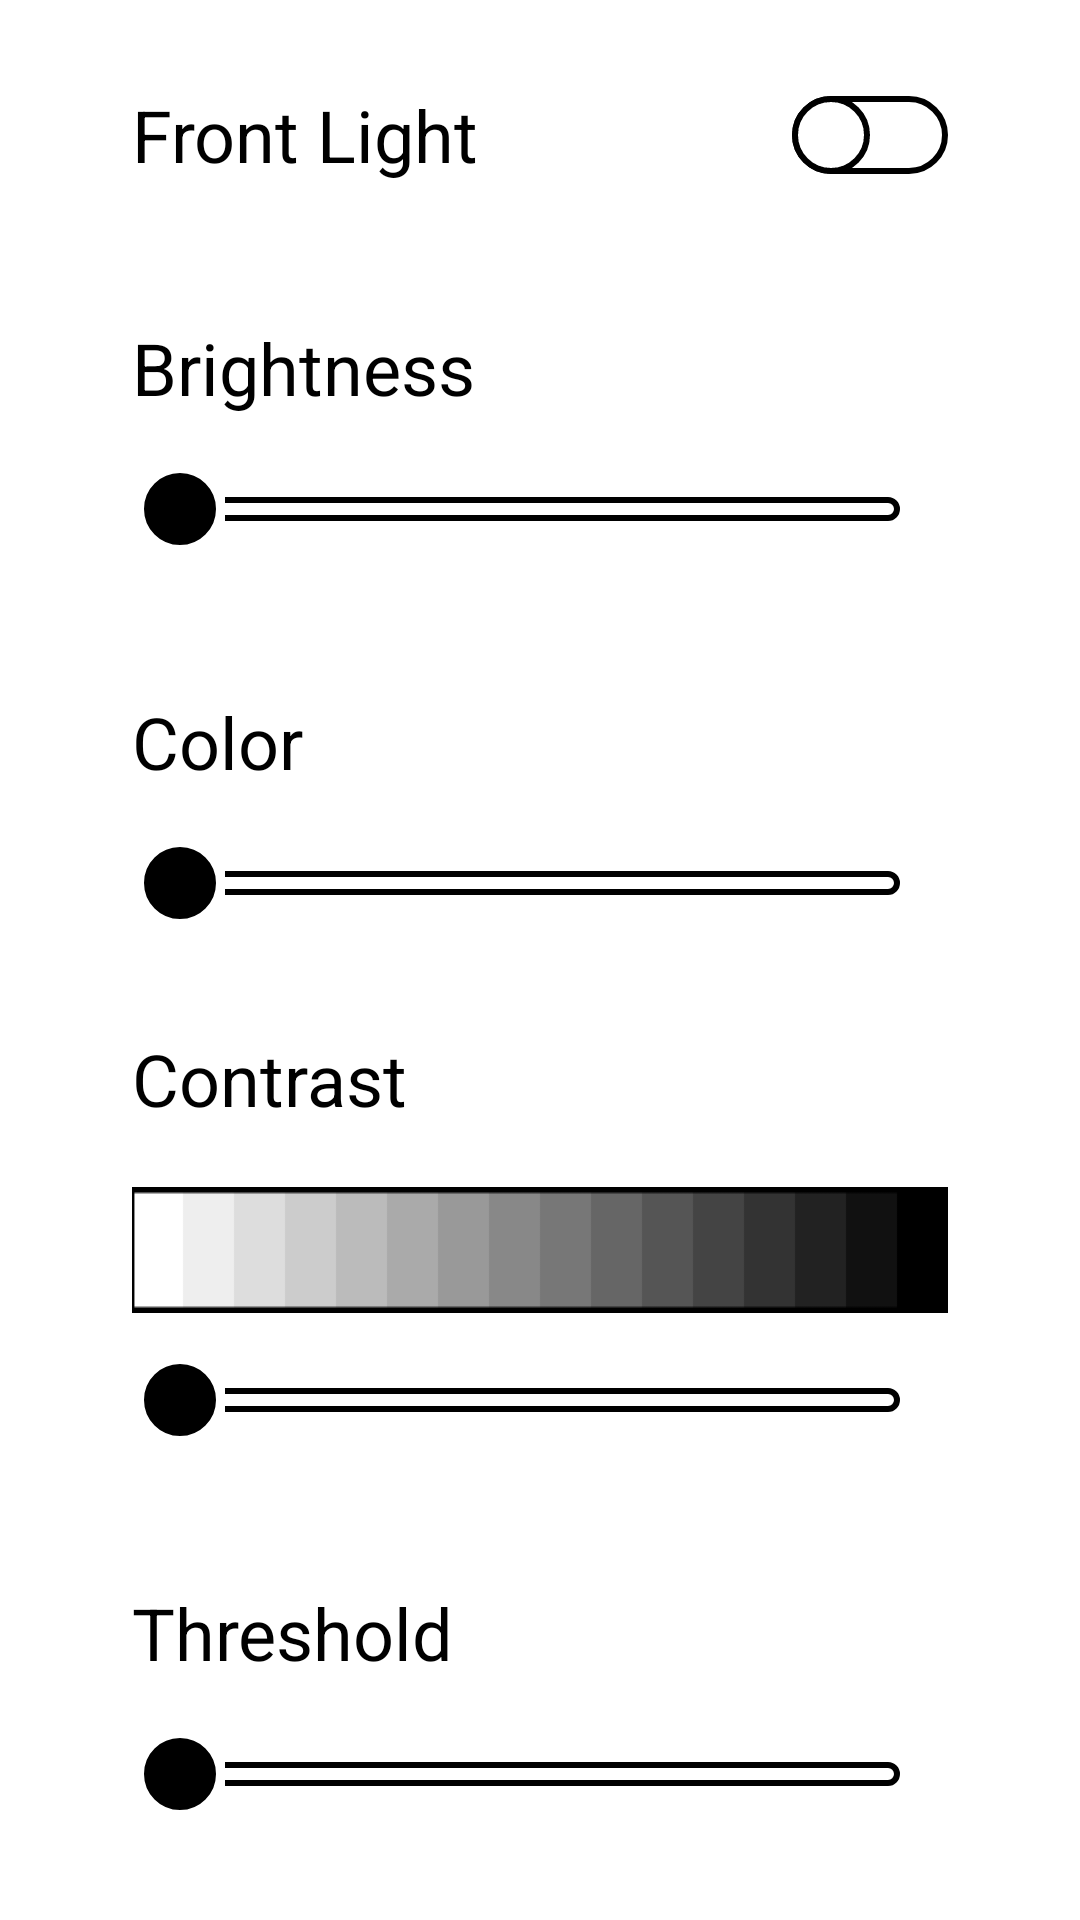

Write the Android layout XML for this screen, with the resource values it uses.
<!-- AndroidManifest.xml: application theme android:Theme.DeviceDefault.NoActionBar -->
<!-- res/layout/activity_main.xml -->
<?xml version="1.0" encoding="utf-8"?>
<ScrollView android:background="@android:color/white" android:fillViewport="true" android:scrollbars="none" android:layout_width="fill_parent" android:layout_height="fill_parent"
  xmlns:android="http://schemas.android.com/apk/res/android">

    <LinearLayout android:orientation="vertical" android:id="@id/main_layout" android:paddingLeft="44.0dip" android:paddingRight="44.0dip" android:paddingTop="28.0dip" android:paddingBottom="32.0dip" android:layout_width="fill_parent" android:layout_height="wrap_content">

        
        <LinearLayout android:orientation="horizontal" android:id="@id/frontlightswitch_item" android:gravity="center_vertical" android:layout_width="fill_parent" android:layout_height="wrap_content" android:layout_marginBottom="32.0dip">
            <TextView android:textSize="@dimen/label_text_size" android:textColor="@android:color/black" android:layout_width="0.0dip" android:layout_height="wrap_content" android:layout_weight="1.0" android:text="@string/frontlight_title" />
            <Switch android:gravity="right|center_vertical" android:id="@id/frontlight_switch" android:layout_width="68.0dip" android:layout_height="34.0dip" android:textOn="@string/switch_on" android:textOff="@string/switch_off" style="@style/CinnySwitchStyle" />
        </LinearLayout>

        
        <LinearLayout android:orientation="vertical" android:id="@id/brightness_setting_item" android:layout_width="fill_parent" android:layout_height="wrap_content" android:layout_marginBottom="@dimen/section_gap">
            <LinearLayout android:orientation="horizontal" android:gravity="bottom" android:layout_width="fill_parent" android:layout_height="wrap_content">
                <TextView android:textSize="@dimen/label_text_size" android:textColor="@android:color/black" android:layout_width="0.0dip" android:layout_height="wrap_content" android:layout_weight="1.0" android:paddingBottom="6.0dip" android:text="@string/brightness_title" />
                <TextView android:textSize="@dimen/bigvalue_text_size" android:textStyle="bold" android:textColor="@android:color/black" android:id="@id/brightness_text_value" android:layout_width="wrap_content" android:layout_height="wrap_content" />
            </LinearLayout>
            <SeekBar android:id="@id/brightness_seekBar" android:background="@android:color/white" android:layout_width="fill_parent" android:layout_height="wrap_content" android:layout_marginTop="10.0dip" android:maxHeight="@dimen/seekbar_maxheight" android:progressDrawable="@drawable/pg_brightness" android:minHeight="@dimen/seekbar_minheight" android:thumb="@drawable/seekbar_thumb" />
            <LinearLayout android:gravity="center" android:id="@id/brightness_item" android:visibility="gone" android:layout_width="0.0dip" android:layout_height="0.0dip" />
            <LinearLayout android:gravity="center" android:id="@id/brightness_decrease_button" android:visibility="gone" android:layout_width="0.0dip" android:layout_height="0.0dip" />
            <LinearLayout android:gravity="center" android:id="@id/brightness_increase_button" android:visibility="gone" android:layout_width="0.0dip" android:layout_height="0.0dip" />
        </LinearLayout>

        
        <LinearLayout android:orientation="vertical" android:id="@id/colour_setting_item" android:layout_width="fill_parent" android:layout_height="wrap_content" android:layout_marginBottom="@dimen/section_gap">
            <LinearLayout android:orientation="horizontal" android:gravity="bottom" android:layout_width="fill_parent" android:layout_height="wrap_content">
                <TextView android:textSize="@dimen/label_text_size" android:textColor="@android:color/black" android:layout_width="0.0dip" android:layout_height="wrap_content" android:layout_weight="1.0" android:paddingBottom="6.0dip" android:text="@string/colour_title" />
                <TextView android:textSize="@dimen/bigvalue_text_size" android:textStyle="bold" android:textColor="@android:color/black" android:id="@id/colour_text_value" android:layout_width="wrap_content" android:layout_height="wrap_content" />
            </LinearLayout>
            <SeekBar android:id="@id/colour_temperature_seekBar" android:background="@android:color/white" android:layout_width="fill_parent" android:layout_height="wrap_content" android:layout_marginTop="10.0dip" android:maxHeight="@dimen/seekbar_maxheight" android:progressDrawable="@drawable/pg_brightness" android:minHeight="@dimen/seekbar_minheight" android:thumb="@drawable/seekbar_thumb" />
            <LinearLayout android:gravity="center" android:id="@id/colour_item" android:visibility="gone" android:layout_width="0.0dip" android:layout_height="0.0dip" />
            <LinearLayout android:gravity="center" android:id="@id/colour_temperature_decrease_button" android:visibility="gone" android:layout_width="0.0dip" android:layout_height="0.0dip" />
            <LinearLayout android:gravity="center" android:id="@id/colour_temperature_increase_button" android:visibility="gone" android:layout_width="0.0dip" android:layout_height="0.0dip" />
        </LinearLayout>

        
        <LinearLayout android:orientation="vertical" android:id="@id/gamma_setting_item" android:layout_width="fill_parent" android:layout_height="wrap_content" android:layout_marginBottom="@dimen/section_gap">
            <LinearLayout android:orientation="horizontal" android:gravity="bottom" android:layout_width="fill_parent" android:layout_height="wrap_content">
                <TextView android:textSize="@dimen/label_text_size" android:textColor="@android:color/black" android:layout_width="0.0dip" android:layout_height="wrap_content" android:layout_weight="1.0" android:paddingBottom="6.0dip" android:text="@string/gamma_title" />
                <TextView android:textSize="@dimen/bigvalue_text_size" android:textStyle="bold" android:textColor="@android:color/black" android:id="@id/gamma_text_value" android:visibility="gone" android:layout_width="wrap_content" android:layout_height="wrap_content" />
            </LinearLayout>
            <LinearLayout android:layout_gravity="center_horizontal" android:id="@id/gamma_image_linear_layout" android:background="@drawable/preview_whiteness_threshold" android:layout_width="wrap_content" android:layout_height="wrap_content" android:layout_marginTop="14.0dip" android:layout_marginBottom="14.0dip" />
            <SeekBar android:id="@id/gamma_seekBar" android:background="@android:color/white" android:layout_width="fill_parent" android:layout_height="wrap_content" android:maxHeight="@dimen/seekbar_maxheight" android:progressDrawable="@drawable/pg_brightness" android:minHeight="@dimen/seekbar_minheight" android:thumb="@drawable/seekbar_thumb" />
            <LinearLayout android:gravity="center" android:id="@id/gamma_item" android:visibility="gone" android:layout_width="0.0dip" android:layout_height="0.0dip" />
            <LinearLayout android:gravity="center" android:id="@id/gamma_decrease_button" android:visibility="gone" android:layout_width="0.0dip" android:layout_height="0.0dip" />
            <LinearLayout android:gravity="center" android:id="@id/gamma_increase_button" android:visibility="gone" android:layout_width="0.0dip" android:layout_height="0.0dip" />
        </LinearLayout>

        
        <LinearLayout android:orientation="vertical" android:id="@id/whiteness_setting_item" android:layout_width="fill_parent" android:layout_height="wrap_content">
            <LinearLayout android:orientation="horizontal" android:gravity="bottom" android:layout_width="fill_parent" android:layout_height="wrap_content">
                <TextView android:textSize="@dimen/label_text_size" android:textColor="@android:color/black" android:layout_width="0.0dip" android:layout_height="wrap_content" android:layout_weight="1.0" android:paddingBottom="6.0dip" android:text="@string/whiteness_title" />
                <TextView android:textSize="@dimen/bigvalue_text_size" android:textStyle="bold" android:textColor="@android:color/black" android:id="@id/whiteness_text_value" android:layout_width="wrap_content" android:layout_height="wrap_content" />
            </LinearLayout>
            <SeekBar android:id="@id/whiteness_seekBar" android:background="@android:color/white" android:layout_width="fill_parent" android:layout_height="wrap_content" android:layout_marginTop="10.0dip" android:maxHeight="@dimen/seekbar_maxheight" android:progressDrawable="@drawable/pg_brightness" android:minHeight="@dimen/seekbar_minheight" android:thumb="@drawable/seekbar_thumb" />
            <LinearLayout android:gravity="center" android:id="@id/whiteness_item" android:visibility="gone" android:layout_width="0.0dip" android:layout_height="0.0dip" />
            <LinearLayout android:gravity="center" android:id="@id/whiteness_decrease_button" android:visibility="gone" android:layout_width="0.0dip" android:layout_height="0.0dip" />
            <LinearLayout android:gravity="center" android:id="@id/whiteness_increase_button" android:visibility="gone" android:layout_width="0.0dip" android:layout_height="0.0dip" />
        </LinearLayout>

    </LinearLayout>
</ScrollView>
<!-- resources referenced by this layout -->
<resources>
  <dimen name="bigvalue_text_size">38.0dip</dimen>
  <dimen name="label_text_size">24.0dip</dimen>
  <dimen name="section_gap">34.0dip</dimen>
  <dimen name="seekbar_maxheight">8.0dip</dimen>
  <dimen name="seekbar_minheight">8.0dip</dimen>
  <!-- drawable pg_brightness (drawable) -->
  <?xml version="1.0" encoding="utf-8"?>
  <layer-list
    xmlns:android="http://schemas.android.com/apk/res/android">
      <item android:id="@android:id/background">
          <shape android:shape="rectangle">
              <solid android:color="@android:color/white" />
              <stroke android:width="2.0dip" android:color="@android:color/black" />
              <corners android:radius="5.0dip" />
          </shape>
      </item>
      <item android:id="@android:id/progress">
          <clip>
              <shape android:shape="rectangle">
                  <solid android:color="@android:color/black" />
                  <corners android:radius="5.0dip" />
              </shape>
          </clip>
      </item>
  </layer-list>
  <!-- drawable preview_whiteness_threshold: png bitmap (drawable, 173 bytes) -->
  <!-- drawable seekbar_thumb (drawable) -->
  <?xml version="1.0" encoding="utf-8"?>
  <shape android:shape="oval"
    xmlns:android="http://schemas.android.com/apk/res/android">
      <solid android:color="@android:color/black" />
      <stroke android:width="3.0dip" android:color="@android:color/white" />
      <size android:width="@dimen/seekbar_thumb_size" android:height="@dimen/seekbar_thumb_size" />
  </shape>
  <string name="brightness_title">Brightness</string>
  <string name="colour_title">Color</string>
  <string name="frontlight_title">Front Light</string>
  <string name="gamma_title">Contrast</string>
  <string name="switch_off">OFF</string>
  <string name="switch_on">ON</string>
  <string name="whiteness_title">Threshold</string>
  <style name="CinnySwitchStyle">
          <item name="android:textColor">@android:color/black</item>
          <item name="android:thumb">@drawable/switch_thumb_button</item>
          <item name="android:switchTextAppearance">@style/CinnySwitchTextStyle</item>
          <item name="android:track">@drawable/switch_track_selctor</item>
      </style>
  <dimen name="seekbar_thumb_size">30.0dip</dimen>
  <!-- drawable switch_thumb_button (drawable) -->
  <?xml version="1.0" encoding="utf-8"?>
  <shape android:shape="oval"
    xmlns:android="http://schemas.android.com/apk/res/android">
      <solid android:color="@android:color/white" />
      <stroke android:width="2.0dip" android:color="@android:color/black" />
      <size android:height="26.0dip" android:width="26.0dip" />
  </shape>
  <style name="CinnySwitchTextStyle">
          <item name="android:textSize">18.0dip</item>
          <item name="android:textColor">@android:color/black</item>
      </style>
  <!-- drawable switch_track_selctor (drawable) -->
  <?xml version="1.0" encoding="utf-8"?>
  <selector
    xmlns:android="http://schemas.android.com/apk/res/android">
      <item android:state_checked="true" android:drawable="@drawable/switch_bg" />
      <item android:state_checked="false" android:drawable="@drawable/switch_bg_disable" />
  </selector>
  <!-- drawable switch_bg (drawable) -->
  <?xml version="1.0" encoding="utf-8"?>
  <shape android:shape="rectangle"
    xmlns:android="http://schemas.android.com/apk/res/android">
      <solid android:color="@android:color/black" />
      <corners android:radius="14.0dip" />
  </shape>
  <!-- drawable switch_bg_disable (drawable) -->
  <?xml version="1.0" encoding="utf-8"?>
  <shape android:shape="rectangle"
    xmlns:android="http://schemas.android.com/apk/res/android">
      <solid android:color="@android:color/white" />
      <stroke android:width="2.0dip" android:color="@android:color/black" />
      <corners android:radius="14.0dip" />
  </shape>
</resources>
